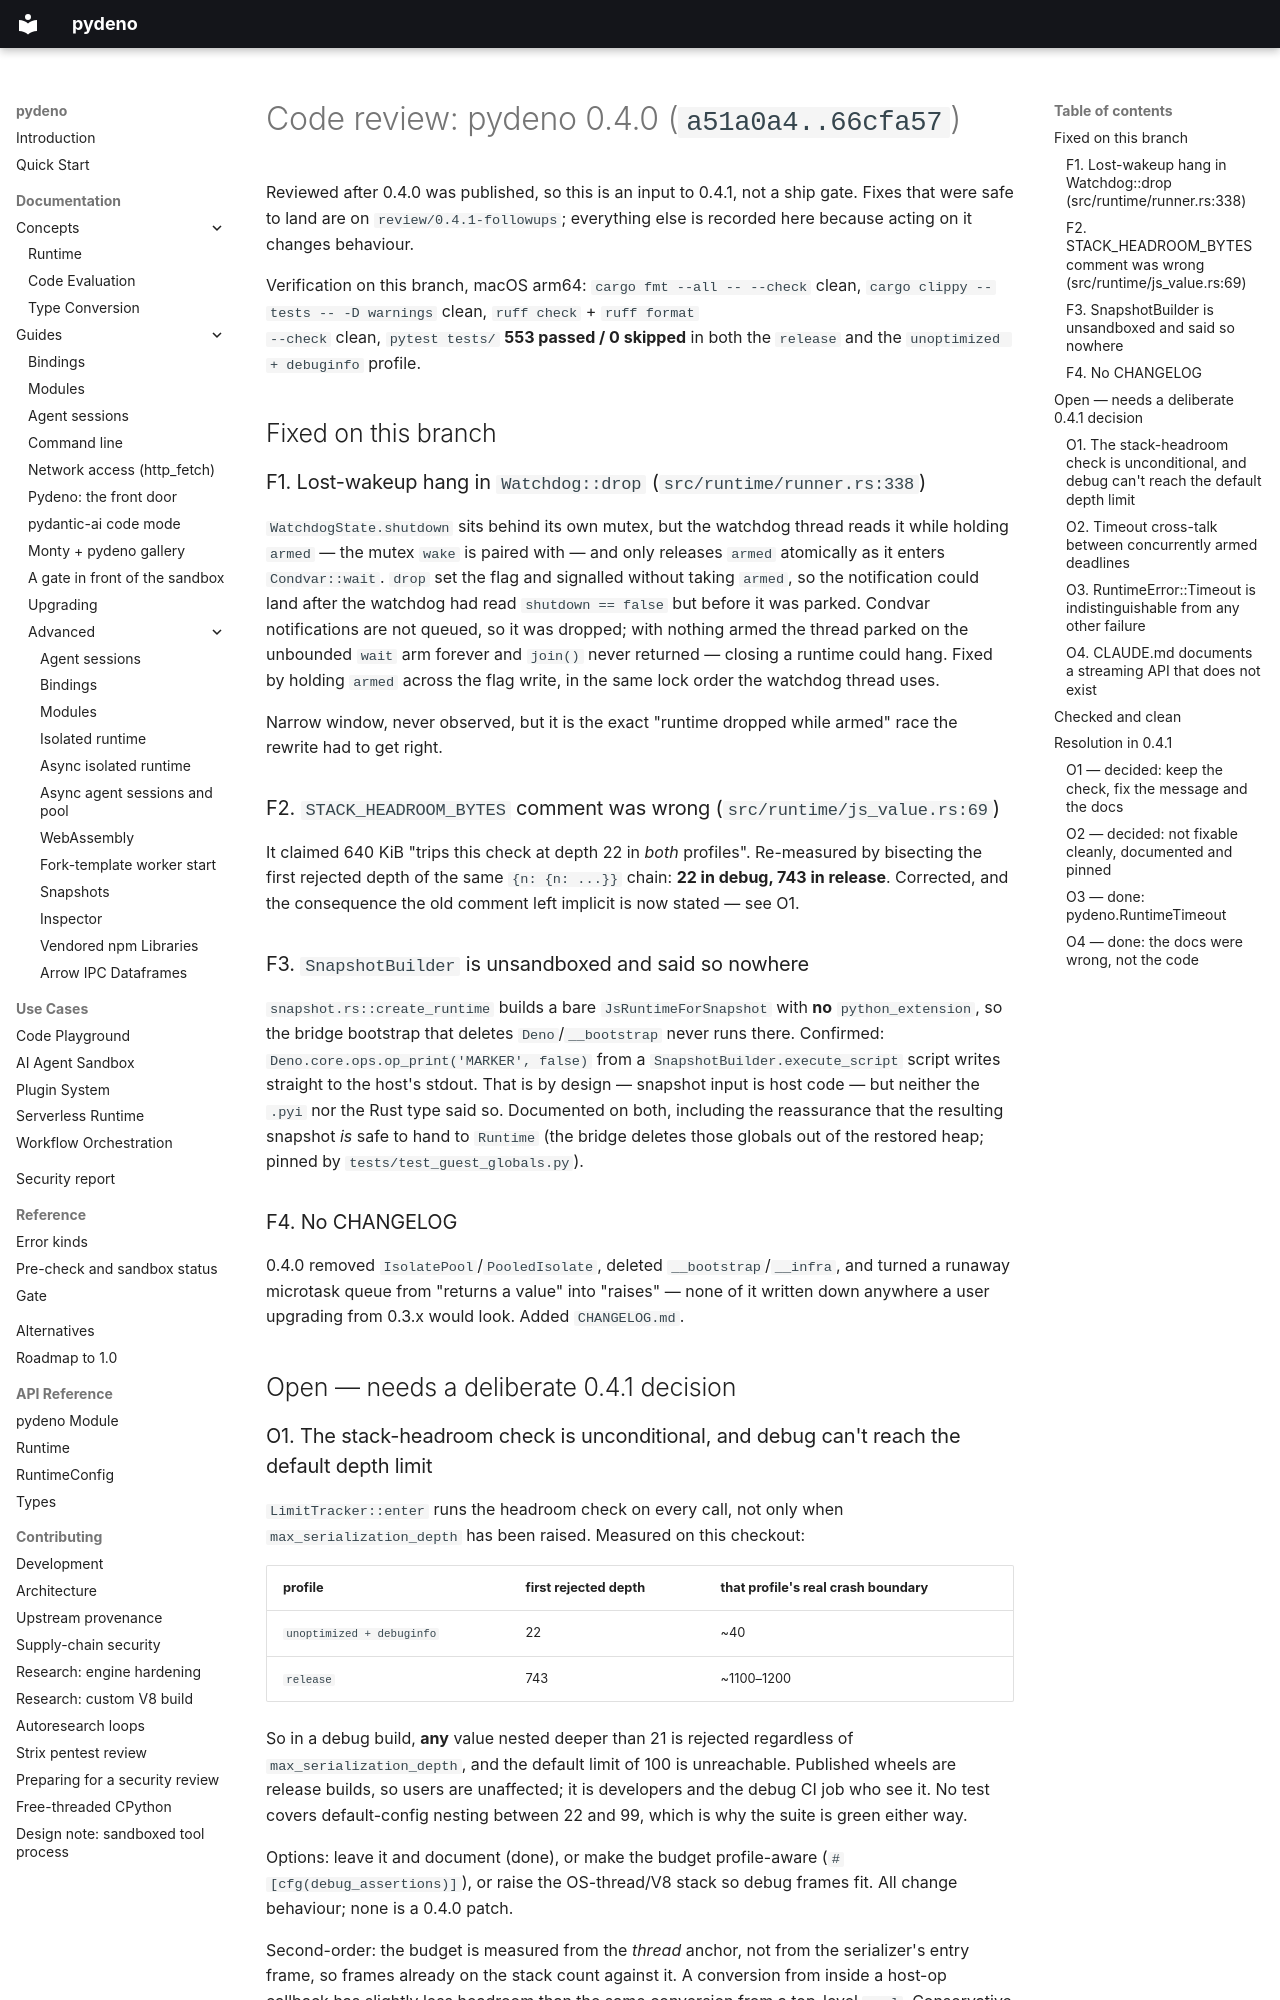

repository: bmsuisse/pydeno · page: reviews/2026-09-22-0.4.0-review/index.html · generator: mkdocs

# Code review: pydeno 0.4.0 (`a51a0a4..66cfa57`)

Reviewed after 0.4.0 was published, so this is an input to 0.4.1, not a ship
gate. Fixes that were safe to land are on `review/0.4.1-followups`; everything
else is recorded here because acting on it changes behaviour.

Verification on this branch, macOS arm64: `cargo fmt --all -- --check` clean,
`cargo clippy --tests -- -D warnings` clean, `ruff check` + `ruff format
--check` clean, `pytest tests/` **553 passed / 0 skipped** in both the
`release` and the `unoptimized + debuginfo` profile.

## Fixed on this branch

### F1. Lost-wakeup hang in `Watchdog::drop` (`src/runtime/runner.rs:338`)

`WatchdogState.shutdown` sits behind its own mutex, but the watchdog thread
reads it while holding `armed` — the mutex `wake` is paired with — and only
releases `armed` atomically as it enters `Condvar::wait`. `drop` set the flag
and signalled without taking `armed`, so the notification could land after the
watchdog had read `shutdown == false` but before it was parked. Condvar
notifications are not queued, so it was dropped; with nothing armed the thread
parked on the unbounded `wait` arm forever and `join()` never returned —
closing a runtime could hang. Fixed by holding `armed` across the flag write,
in the same lock order the watchdog thread uses.

Narrow window, never observed, but it is the exact "runtime dropped while
armed" race the rewrite had to get right.

### F2. `STACK_HEADROOM_BYTES` comment was wrong (`src/runtime/js_value.rs:69`)

It claimed 640 KiB "trips this check at depth 22 in *both* profiles".
Re-measured by bisecting the first rejected depth of the same `{n: {n: ...}}`
chain: **22 in debug, 743 in release**. Corrected, and the consequence the old
comment left implicit is now stated — see O1.

### F3. `SnapshotBuilder` is unsandboxed and said so nowhere

`snapshot.rs::create_runtime` builds a bare `JsRuntimeForSnapshot` with **no**
`python_extension`, so the bridge bootstrap that deletes `Deno`/`__bootstrap`
never runs there. Confirmed: `Deno.core.ops.op_print('MARKER', false)` from a
`SnapshotBuilder.execute_script` script writes straight to the host's stdout.
That is by design — snapshot input is host code — but neither the `.pyi` nor
the Rust type said so. Documented on both, including the reassurance that the
resulting snapshot *is* safe to hand to `Runtime` (the bridge deletes those
globals out of the restored heap; pinned by `tests/test_guest_globals.py`).

### F4. No CHANGELOG

0.4.0 removed `IsolatePool`/`PooledIsolate`, deleted `__bootstrap`/`__infra`,
and turned a runaway microtask queue from "returns a value" into "raises" —
none of it written down anywhere a user upgrading from 0.3.x would look.
Added `CHANGELOG.md`.

## Open — needs a deliberate 0.4.1 decision

### O1. The stack-headroom check is unconditional, and debug can't reach the default depth limit

`LimitTracker::enter` runs the headroom check on every call, not only when
`max_serialization_depth` has been raised. Measured on this checkout:

| profile | first rejected depth | that profile's real crash boundary |
|---|---|---|
| `unoptimized + debuginfo` | 22 | ~40 |
| `release` | 743 | ~1100–1200 |

So in a debug build, **any** value nested deeper than 21 is rejected
regardless of `max_serialization_depth`, and the default limit of 100 is
unreachable. Published wheels are release builds, so users are unaffected; it
is developers and the debug CI job who see it. No test covers default-config
nesting between 22 and 99, which is why the suite is green either way.

Options: leave it and document (done), or make the budget profile-aware
(`#[cfg(debug_assertions)]`), or raise the OS-thread/V8 stack so debug frames
fit. All change behaviour; none is a 0.4.0 patch.

Second-order: the budget is measured from the *thread* anchor, not from the
serializer's entry frame, so frames already on the stack count against it. A
conversion from inside a host-op callback has slightly less headroom than the
same conversion from a top-level `eval`. Conservative in the safe direction,
but it means the effective depth limit is context-dependent.
